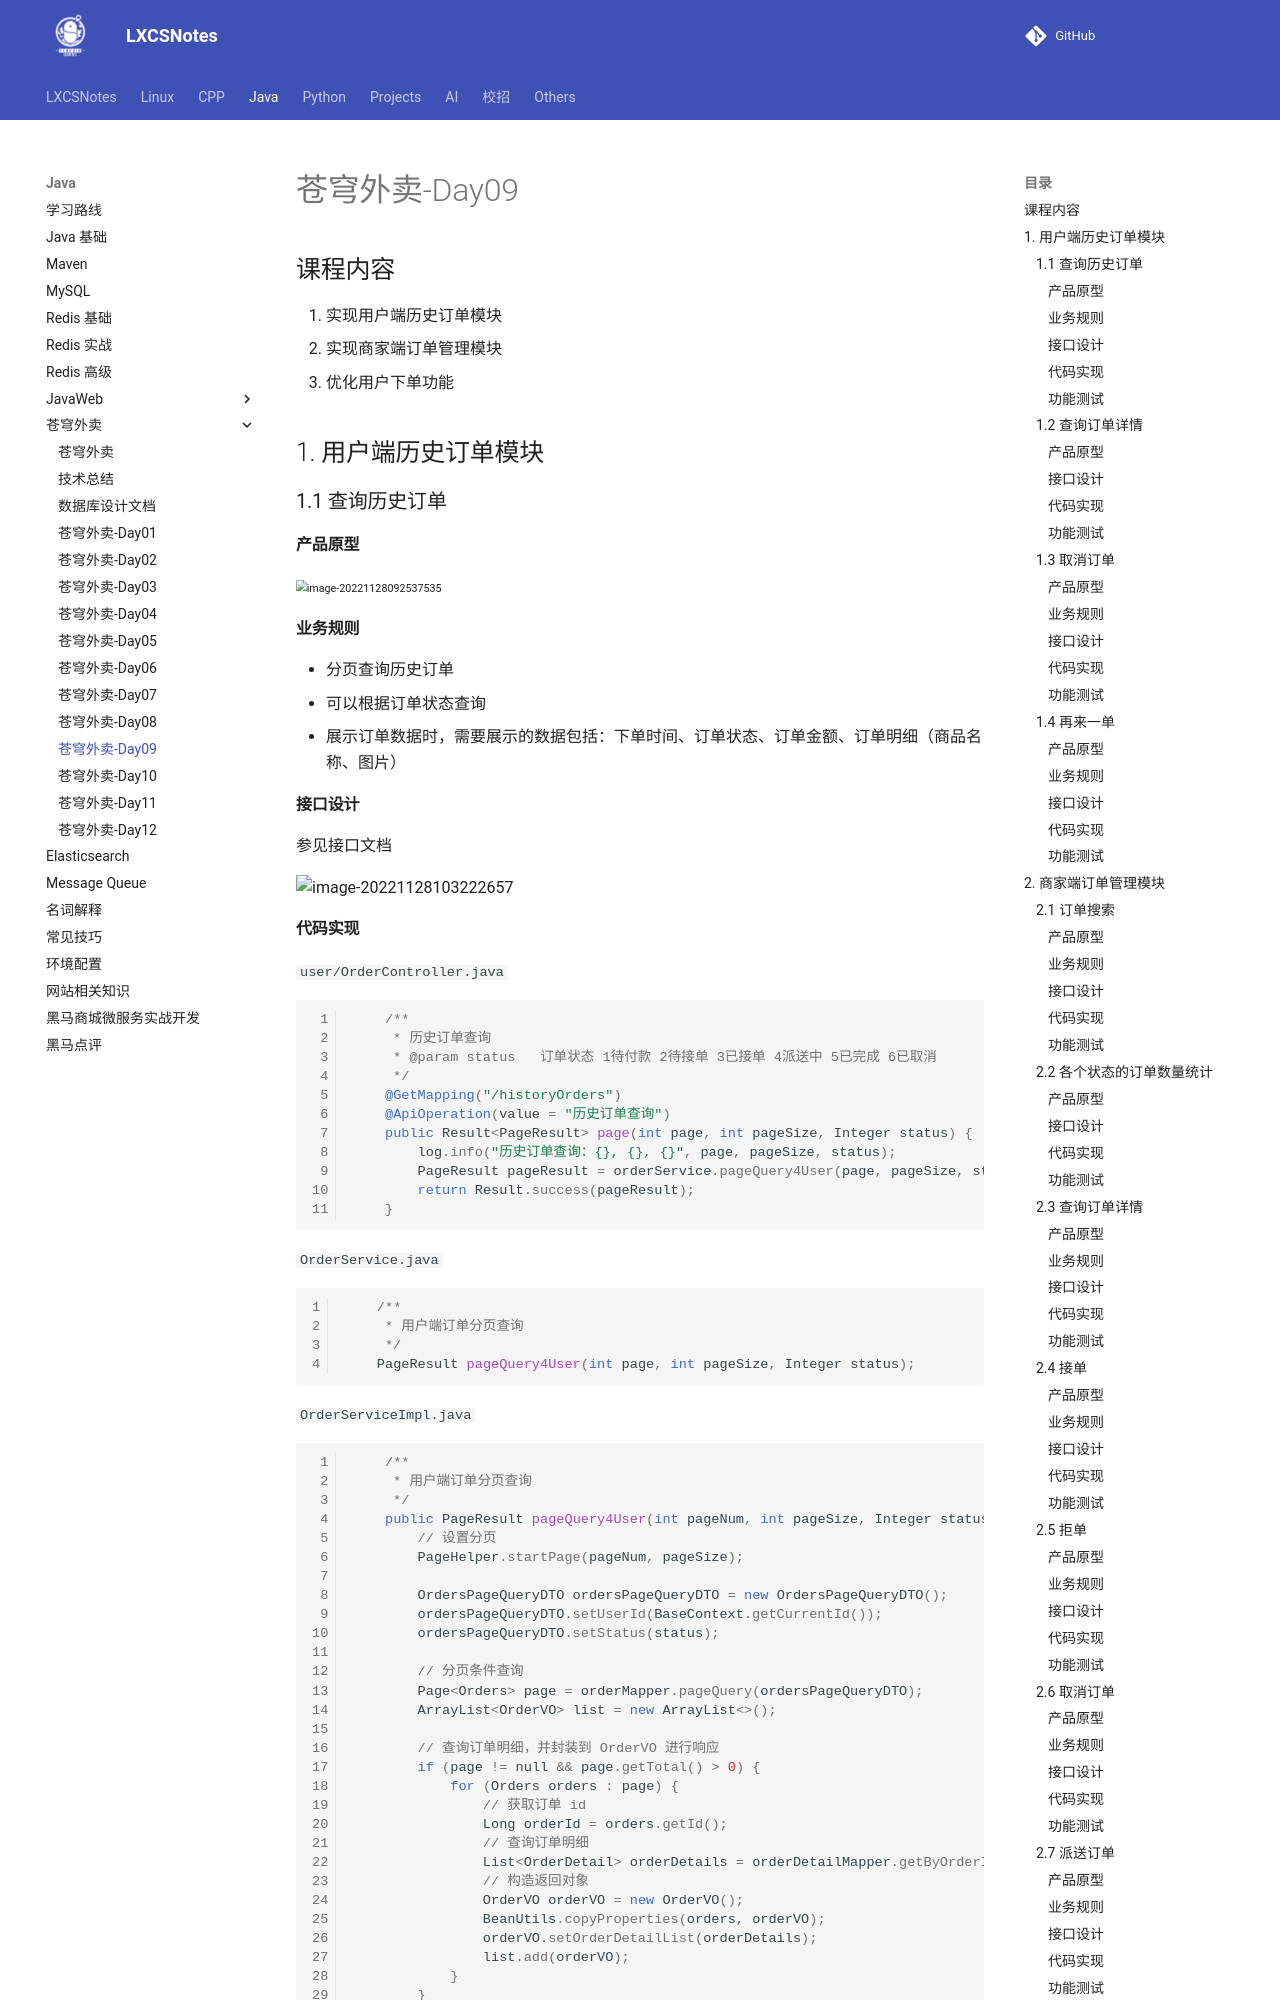

repository: A-Egoist/LXCSNotes · page: Java/苍穹外卖/苍穹外卖-Day09/index.html · generator: mkdocs

# 苍穹外卖-Day09

## 课程内容

1.   实现用户端历史订单模块
2.   实现商家端订单管理模块
3.   优化用户下单功能



## 1. 用户端历史订单模块

### 1.1 查询历史订单

#### 产品原型

<img src="https://amonologue-image-bed.oss-cn-chengdu.aliyuncs.com/2026/202606051844569.png" alt="image-20221128092537535" style="zoom: 67%;" />



#### 业务规则

- 分页查询历史订单
- 可以根据订单状态查询
- 展示订单数据时，需要展示的数据包括：下单时间、订单状态、订单金额、订单明细（商品名称、图片）

#### 接口设计

参见接口文档

![image-20221128103222657](https://amonologue-image-bed.oss-cn-chengdu.aliyuncs.com/2026/202606051945366.png)
